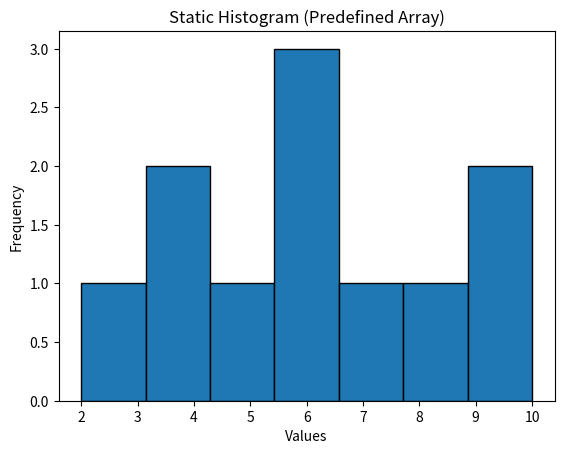

Write the Python code that produced this figure.
import matplotlib.pyplot as plt
import numpy as np

x = np.array([2, 4, 4, 5, 6, 6, 6, 7, 8, 9, 10])

plt.hist(x, bins=7, edgecolor='black')
plt.xlabel("Values")
plt.ylabel("Frequency")
plt.title("Static Histogram (Predefined Array)")
plt.show()
